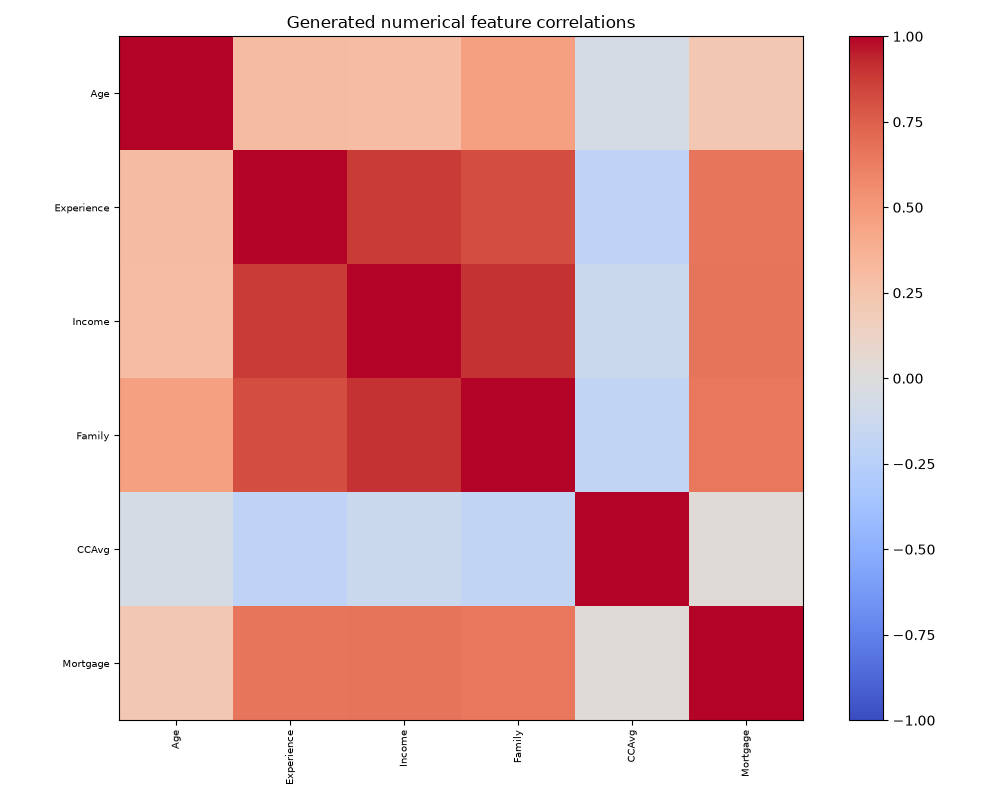

Data behind this chart, as committed beside it:
, Age, Experience, Income, Family, CCAvg, Mortgage
Age, 1.0, 0.302, 0.2939, 0.4618, -0.06016, 0.2158
Experience, 0.302, 1.0, 0.875, 0.8171, -0.2043, 0.66
Income, 0.2939, 0.875, 1.0, 0.8988, -0.1327, 0.6692
Family, 0.4618, 0.8171, 0.8988, 1.0, -0.1951, 0.6518
CCAvg, -0.06016, -0.2043, -0.1327, -0.1951, 1.0, 0.02496
Mortgage, 0.2158, 0.66, 0.6692, 0.6518, 0.02496, 1.0
